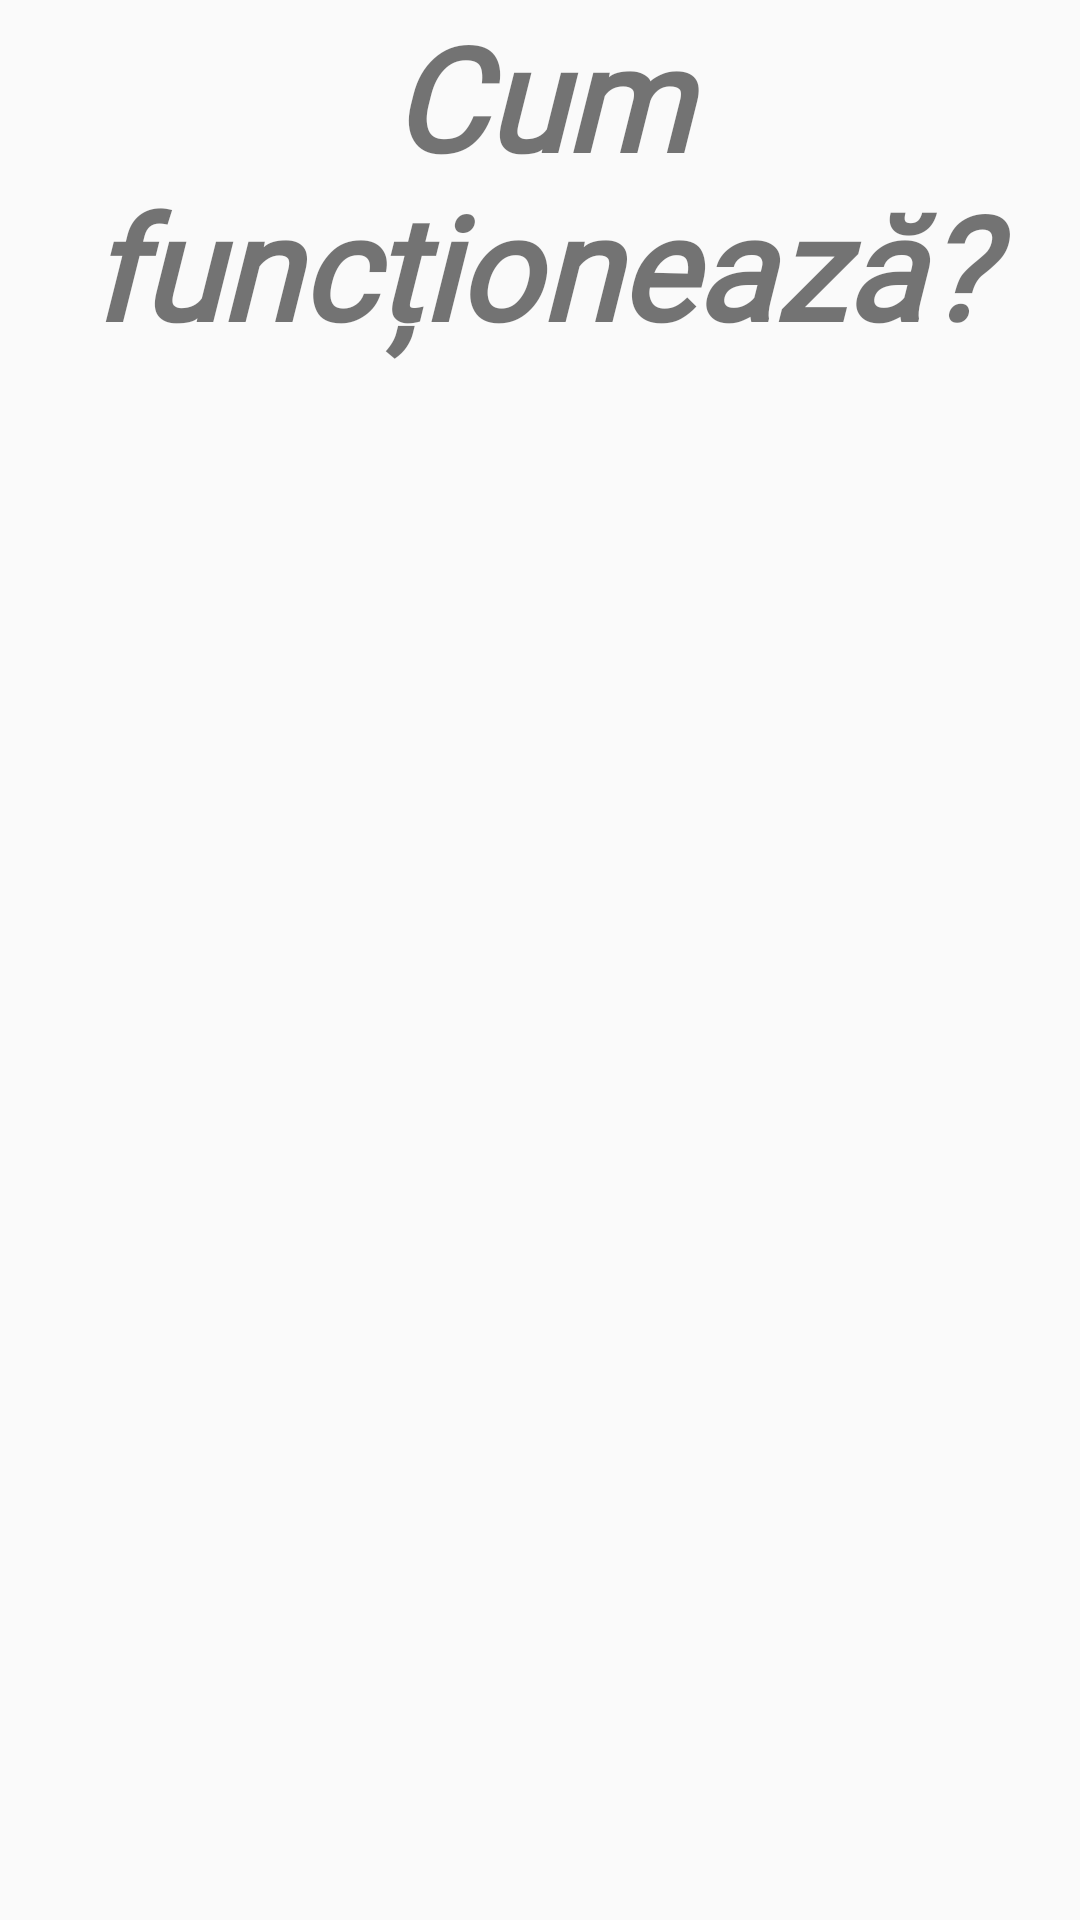

Reconstruct the res/layout file that produces this screen, plus the resources it refers to.
<!-- AndroidManifest.xml: application theme Theme.FiElectric -->
<!-- res/layout/activity_pagina_biciclete_cum_functioneaza.xml -->
<?xml version="1.0" encoding="utf-8"?>
<ScrollView xmlns:android="http://schemas.android.com/apk/res/android"
    xmlns:app="http://schemas.android.com/apk/res-auto"
    xmlns:tools="http://schemas.android.com/tools"
    android:layout_width="match_parent"
    android:layout_height="match_parent"
    tools:context=".biciclete.pagina_biciclete_cum_functioneaza">

    <LinearLayout
        android:layout_width="match_parent"
        android:layout_height="wrap_content"
        android:gravity="center"
        android:orientation="vertical">


        <TextView
            android:layout_width="match_parent"
            android:layout_height="wrap_content"
            android:fontFamily="@font/firasansextrabolditalic"
            android:gravity="center"
            android:text="Cum funcționează?"
            android:textSize="48sp"
            android:textStyle="bold|italic"
            tools:ignore="HardcodedText" />

        <TextView
            android:id="@+id/biciclete_functioneaza"
            android:layout_width="match_parent"
            android:layout_height="wrap_content"
            android:layout_marginLeft="20sp"
            android:layout_marginRight="20sp"
            android:layout_weight="0.8"
            android:fontFamily="@font/firasansblack"
            android:text=""
            android:textSize="15sp"
            tools:ignore="InefficientWeight" />
    </LinearLayout>

</ScrollView>
<!-- resources referenced by this layout -->
<resources>
  <style name="Theme.FiElectric" parent="Theme.AppCompat.DayNight.NoActionBar">
          
          <item name="colorPrimary">@color/teal_700</item>
          <item name="colorPrimaryVariant">@color/teal_200</item>
          <item name="colorOnPrimary">@color/white</item>
          
          <item name="colorSecondary">@color/teal_200</item>
          <item name="colorSecondaryVariant">@color/teal_700</item>
          <item name="colorOnSecondary">@color/black</item>
          
          <item name="android:statusBarColor" tools:targetApi="l">@android:color/transparent </item>
          
      </style>
  <!-- not gathered from this repository: default colours our renderer supplied (Android Studio template values) -->
  <color name="teal_200">#FF03DAC5</color>
  <color name="teal_700">#FF018786</color>
  <color name="black">#FF000000</color>
  <color name="white">#FFFFFFFF</color>
</resources>
